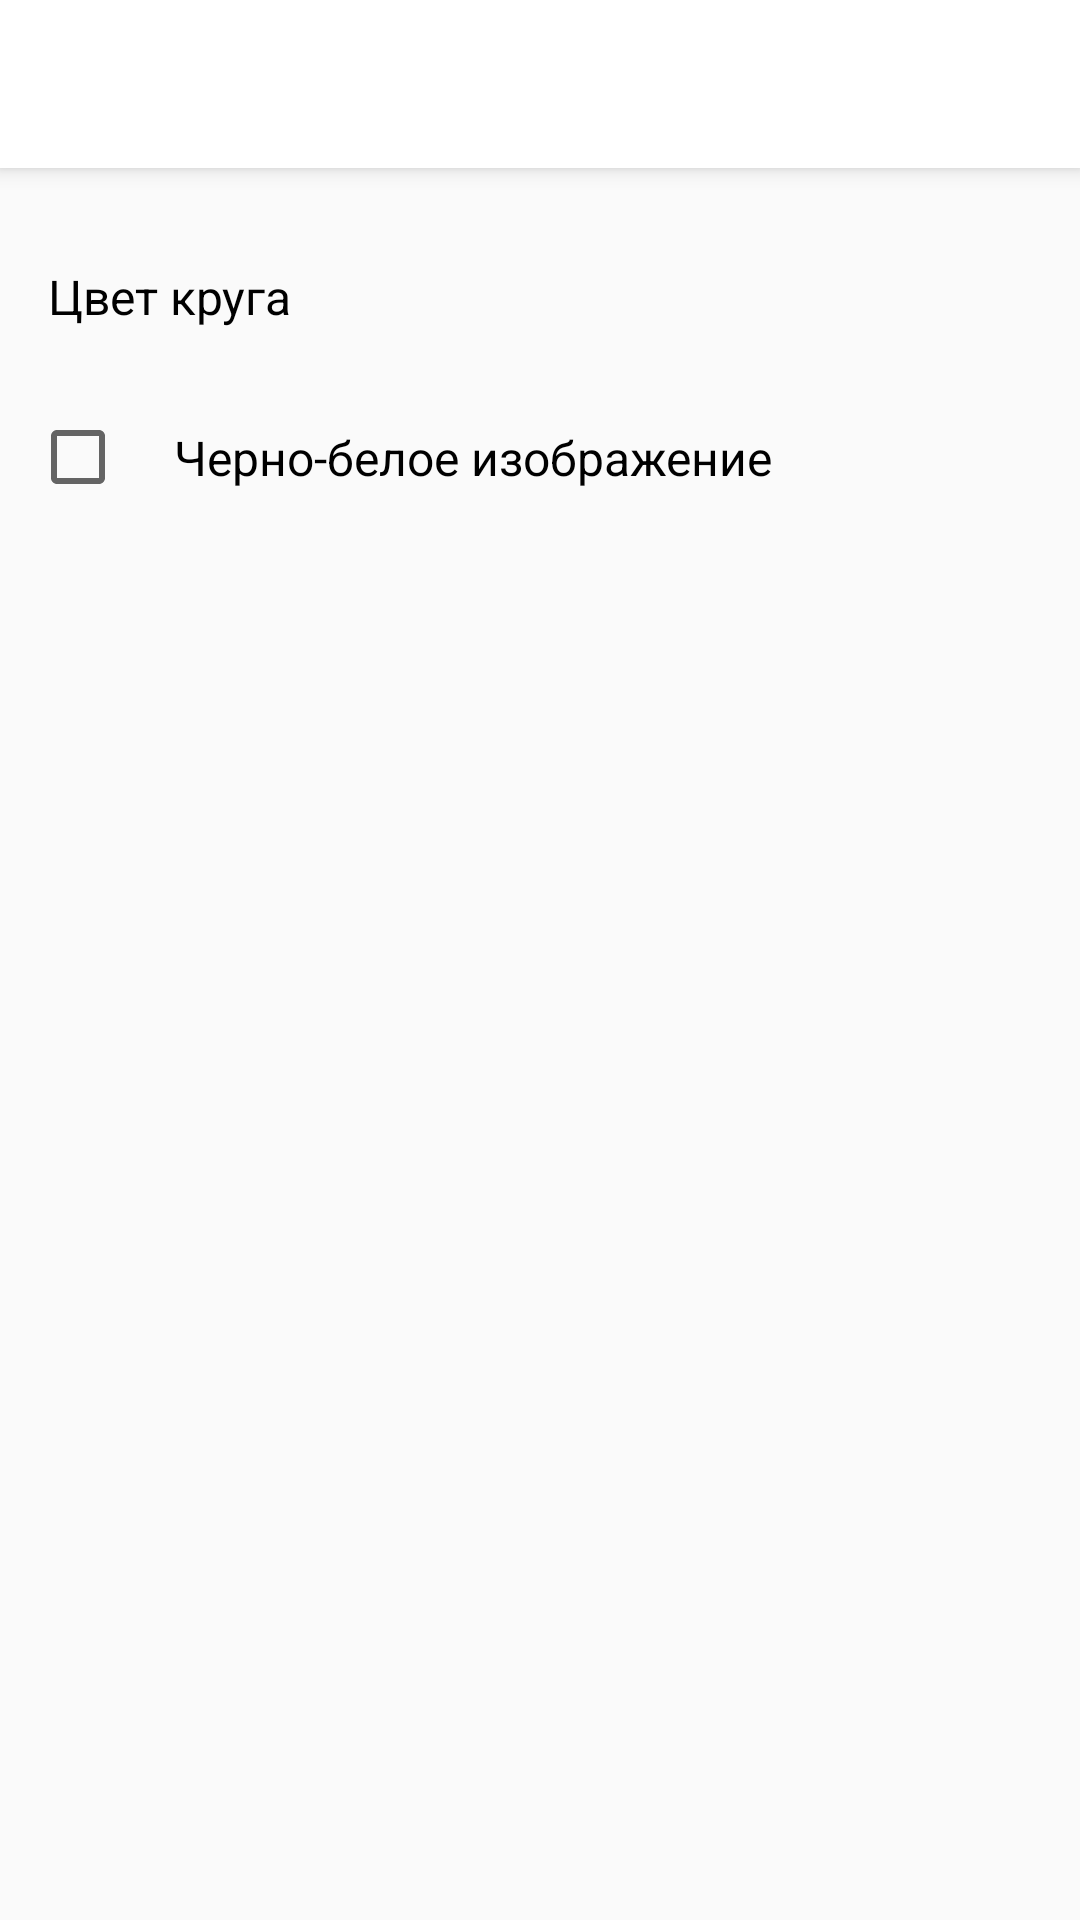

Reconstruct the res/layout file that produces this screen, plus the resources it refers to.
<!-- AndroidManifest.xml: application theme AppTheme -->
<!-- res/layout/activity_settings.xml -->
<?xml version="1.0" encoding="utf-8"?>
<android.support.constraint.ConstraintLayout xmlns:android="http://schemas.android.com/apk/res/android"
  android:layout_width="match_parent"
  android:layout_height="match_parent"
  xmlns:app="http://schemas.android.com/apk/res-auto"
  xmlns:tools="http://schemas.android.com/tools">

  <android.support.v7.widget.Toolbar
    android:id="@+id/toolbar"
    android:elevation="4dp"
    android:layout_width="match_parent"
    android:layout_height="@dimen/indent.56"
    android:theme="@style/ToolBarStyle"
    app:layout_constraintTop_toTopOf="parent"
    app:layout_constraintStart_toStartOf="parent"
    app:layout_constraintEnd_toEndOf="parent"/>
  
  <TextView
    android:id="@+id/color_title"
    android:layout_width="wrap_content"
    android:layout_height="wrap_content"
    android:layout_marginTop="@dimen/indent.16"
    android:padding="@dimen/indent.16"
    android:text="@string/circle_color"
    android:textColor="@color/colorBlack"
    android:textSize="@dimen/text.16"
    app:layout_constraintTop_toBottomOf="@id/toolbar"
    app:layout_constraintStart_toStartOf="parent"/>

  <TextView
    android:id="@+id/color_value"
    android:gravity="center|end"
    android:layout_width="0dp"
    android:layout_height="wrap_content"
    android:padding="@dimen/indent.16"
    android:textSize="@dimen/text.16"
    app:layout_constraintEnd_toEndOf="parent"
    app:layout_constraintStart_toEndOf="@id/color_title"
    app:layout_constraintTop_toTopOf="@id/color_title"
    app:layout_constraintBottom_toBottomOf="@id/color_title"
    tools:text="Красный"/>

  <CheckBox
      android:id="@+id/is_black_white"
      android:layout_width="match_parent"
      android:layout_height="wrap_content"
      android:layout_marginLeft="@dimen/indent.10"
      android:layout_marginStart="@dimen/indent.10"
      android:padding="@dimen/indent.16"
      android:text="@string/black_white"
      android:textColor="@color/colorBlack"
      android:textSize="@dimen/text.16"
      app:layout_constraintTop_toBottomOf="@id/color_title"
      app:layout_constraintStart_toStartOf="parent"
      app:layout_constraintEnd_toEndOf="parent"/>

</android.support.constraint.ConstraintLayout>
<!-- resources referenced by this layout -->
<resources>
  <color name="colorBlack">#000000</color>
  <dimen name="indent.10">10dp</dimen>
  <dimen name="indent.16">16dp</dimen>
  <dimen name="indent.56">56dp</dimen>
  <dimen name="text.16">16sp</dimen>
  <string name="black_white">Черно-белое изображение</string>
  <string name="circle_color">Цвет круга</string>
  <style name="ToolBarStyle" parent="Theme.AppCompat">
      <item name="android:background">@color/colorPrimary</item>
      <item name="android:textColorPrimary">@color/colorAccent</item>
      <item name="android:textColorSecondary">@color/colorAccent</item>
      <item name="actionMenuTextColor">@color/colorAccent</item>
    </style>
  <style name="AppTheme" parent="Theme.AppCompat.Light.NoActionBar">
      
      <item name="colorPrimary">@color/colorPrimary</item>
      <item name="colorPrimaryDark">@color/colorAccent</item>
      <item name="colorAccent">@color/colorAccent</item>
    </style>
  <color name="colorPrimary">@color/colorWhite</color>
  <color name="colorAccent">@color/colorBlack</color>
  <color name="colorWhite">#FFFFFF</color>
</resources>
